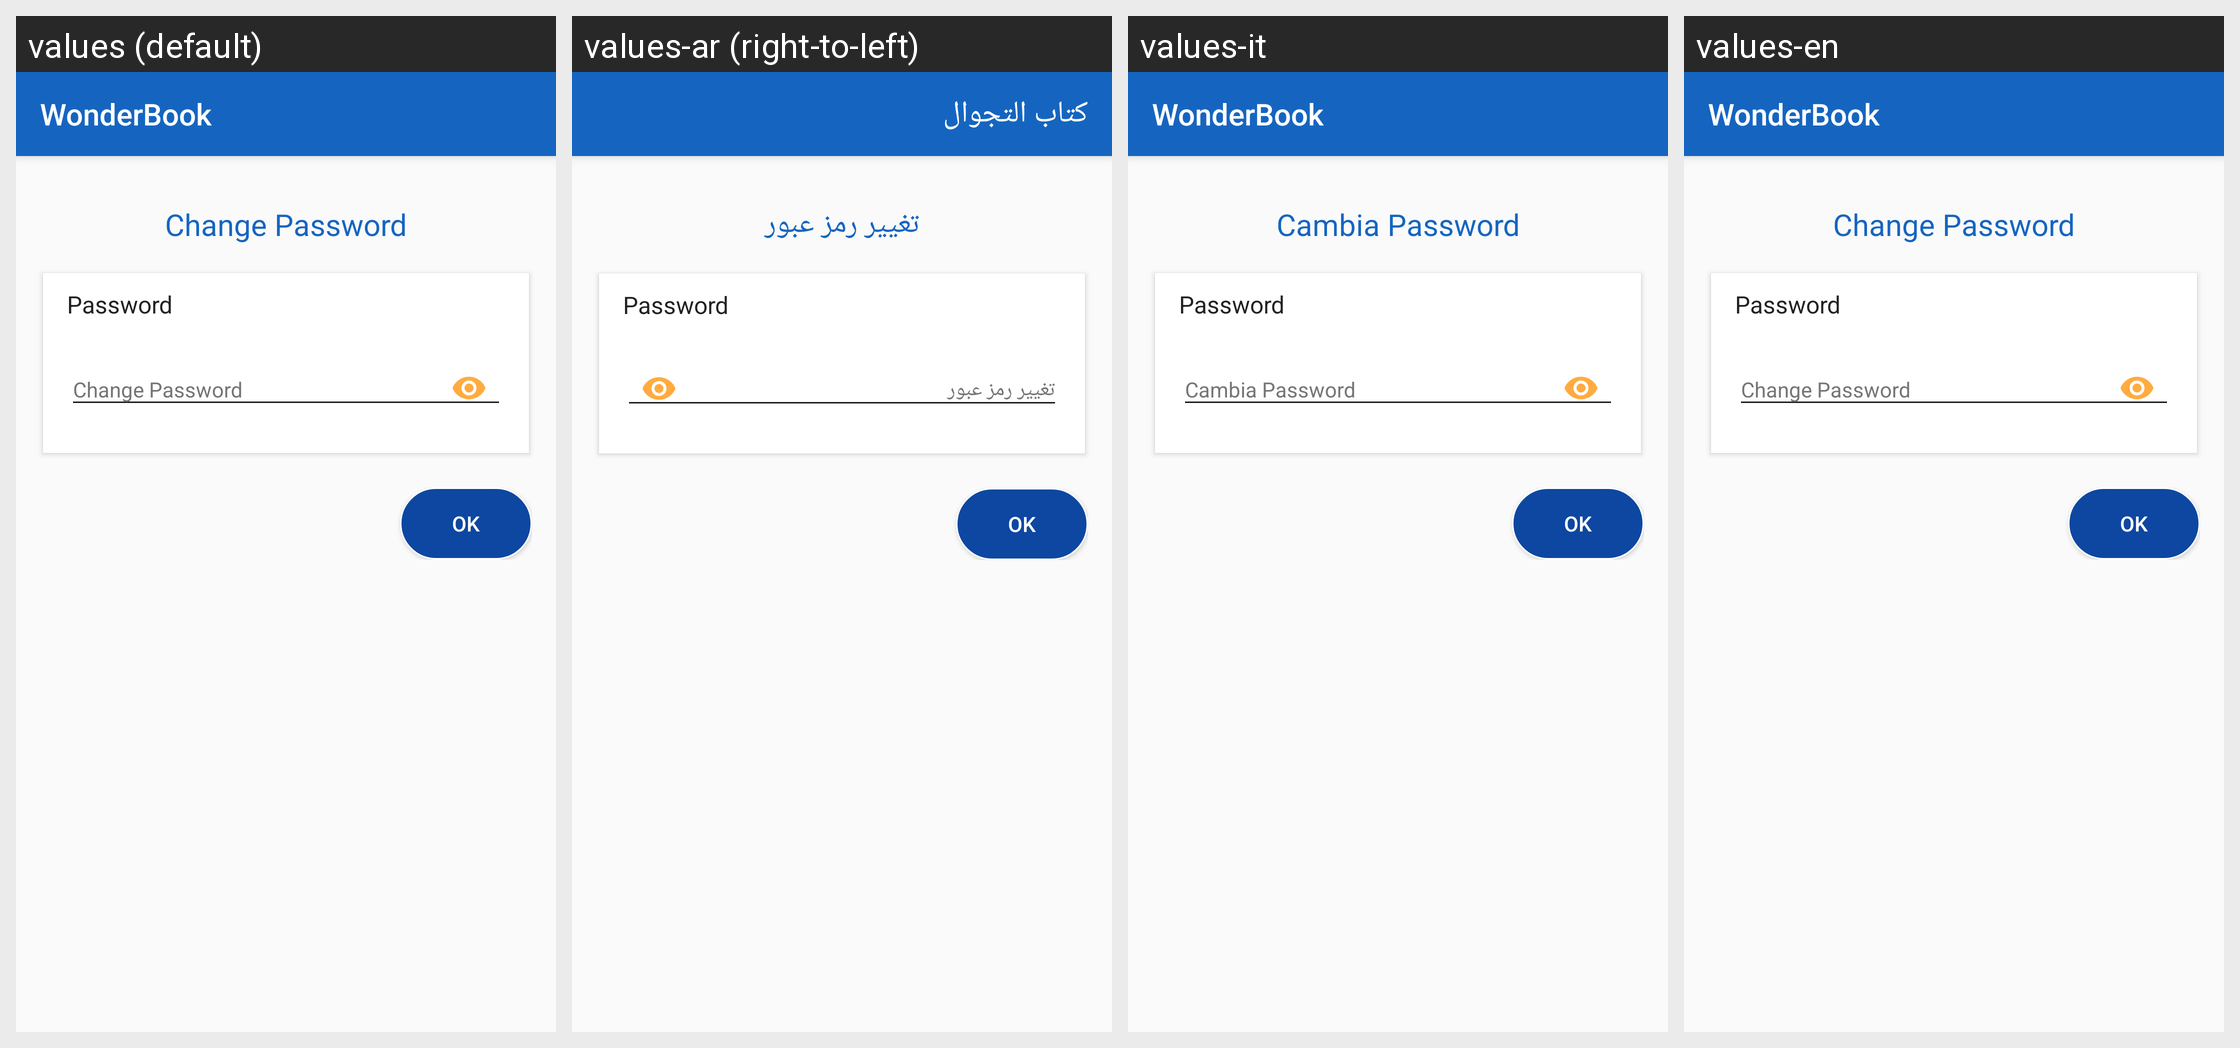

The same Android screen rendered under several of its app's locales, left to right. List the strings drawn on it with the default value and each locale's translation.
Android screen res/layout/activity_edit_pwd.xml rendered under 4 locales, left to right: values (default), values-ar (right-to-left), values-it, values-en. Device: Nexus 5 (rendered at 1080×1920; each locale shown at half size, 540×960, under a caption strip naming it); theme AppTheme.
Strings drawn on this screen, with the default value and each locale's value (text and hints the layout hard-codes, and strings that could not be matched under every locale, appear in the picture but are not listed):

app_name
  values: WonderBook
  values-ar: كتاب التجوال
  values-it: WonderBook
  values-en: WonderBook

change_password
  values: Change Password
  values-ar: تغییر رمز عبور
  values-it: Cambia Password
  values-en: Change Password
